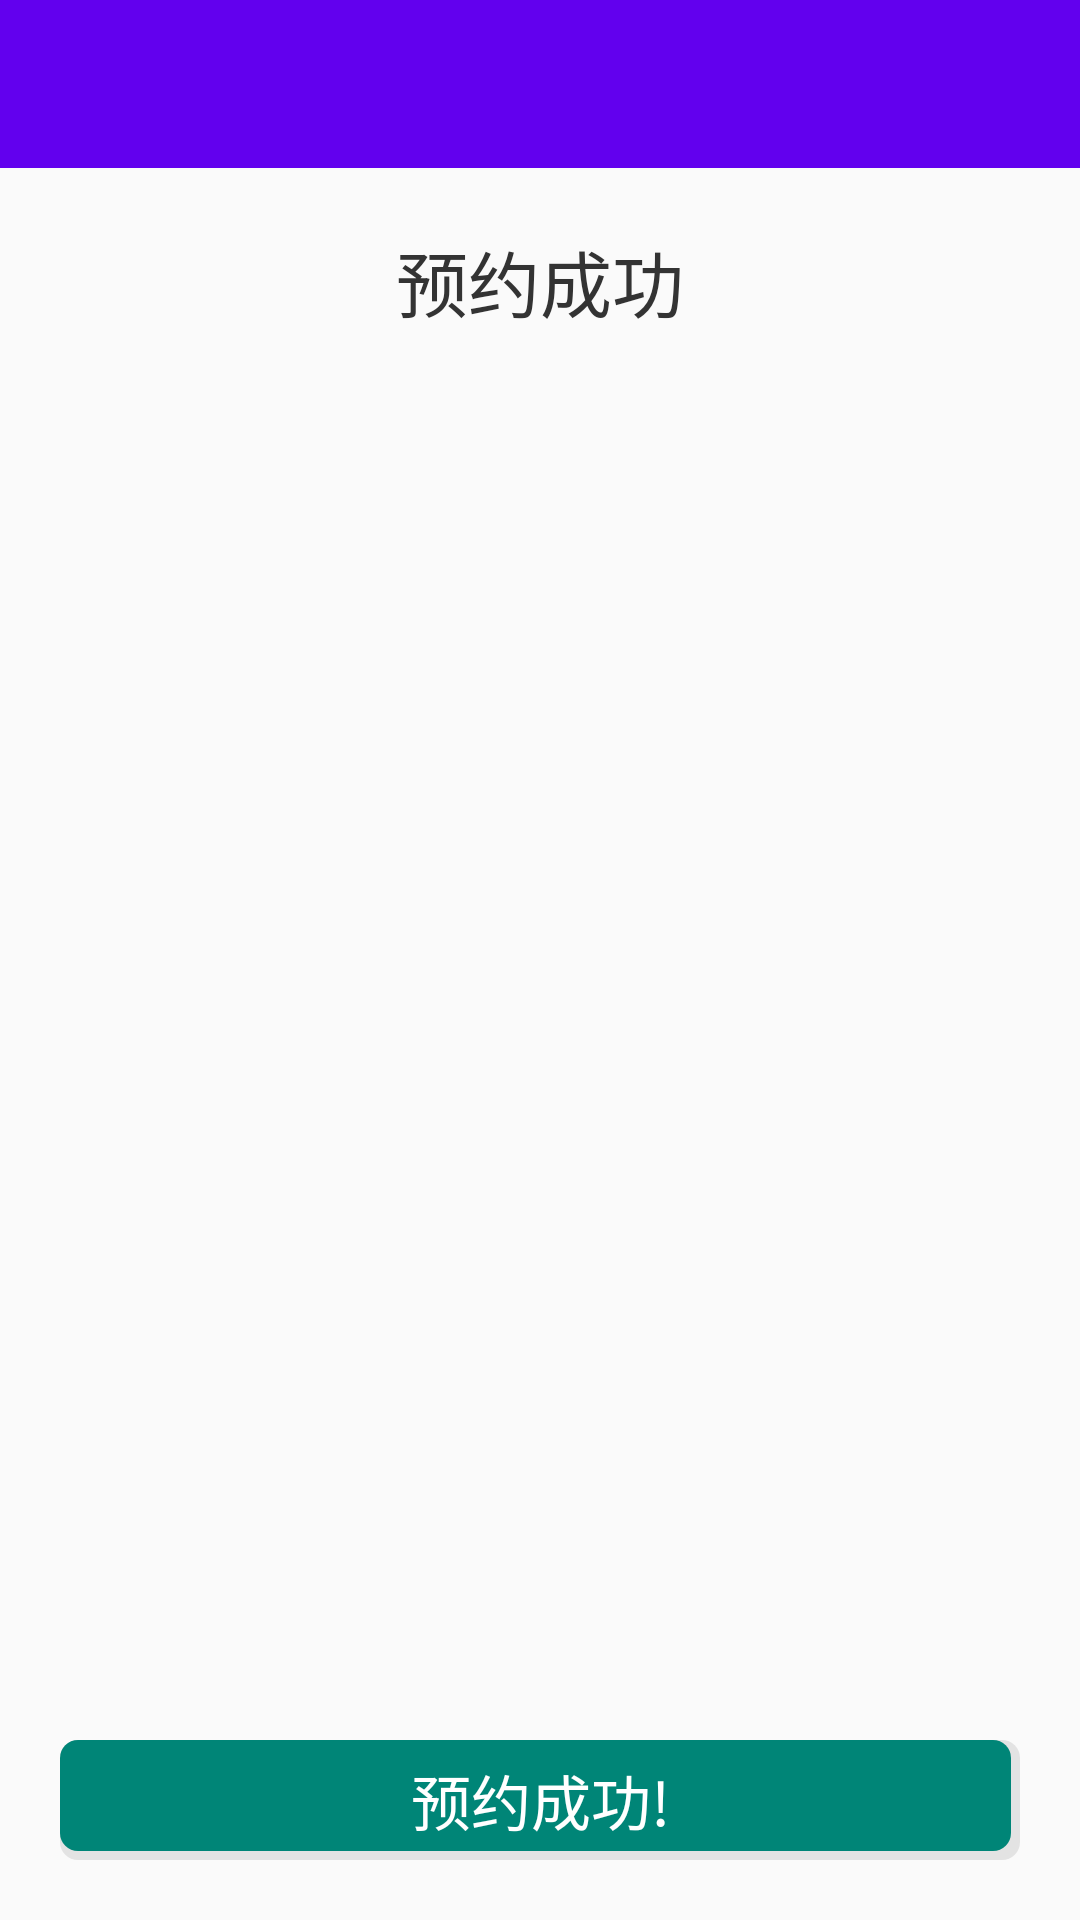

This screen was rendered from an Android layout file. Write that file and the resources it references.
<!-- AndroidManifest.xml: application theme AppTheme -->
<!-- res/layout/yysuccess_layout.xml -->
<?xml version="1.0" encoding="utf-8"?>
<LinearLayout xmlns:android="http://schemas.android.com/apk/res/android"
    android:layout_width="match_parent"
    android:layout_height="match_parent"
    android:orientation="vertical">

    <include layout="@layout/head" />

    <TextView
        android:layout_width="match_parent"
        android:layout_height="wrap_content"
        android:text="预约成功"
        android:textColor="#333"
        android:layout_marginTop="20dp"
        android:textSize="24sp"
        android:gravity="center"/>



    <TextView
        android:id="@+id/tv_msg"
        android:layout_width="match_parent"
        android:layout_height="0dp"
        android:layout_weight="1"
        android:padding="20dp"
        android:textColor="#000"
        android:textSize="20sp" />


    <TextView
        android:id="@+id/tv_online"
        android:layout_width="match_parent"
        android:layout_height="40dp"
        android:layout_marginLeft="20dp"
        android:layout_marginRight="20dp"
        android:layout_marginBottom="20dp"
        android:background="@drawable/bt_style"
        android:gravity="center"
        android:text="预约成功!"
        android:textColor="#fff"
        android:textSize="20sp" />


</LinearLayout>
<!-- res/layout/head.xml (included above) -->
<?xml version="1.0" encoding="utf-8"?>
<LinearLayout xmlns:android="http://schemas.android.com/apk/res/android"
    android:layout_width="match_parent"
    android:layout_height="?attr/actionBarSize"
    android:background="@color/colorPrimary"
    android:orientation="horizontal">


    <ImageView
        android:id="@+id/item_change"
        android:layout_width="30dp"
        android:layout_height="match_parent"
        android:src="@mipmap/zuojiantou" />

    <TextView
        android:id="@+id/title"
        android:layout_width="0dp"
        android:layout_weight="1"
        android:layout_height="match_parent"
        android:layout_marginLeft="5dp"
        android:ellipsize="end"
        android:gravity="center|left"
        android:maxLines="1"
        android:textColor="#fff"
        android:textSize="20sp" />


    <TextView
        android:id="@+id/title1"
        android:layout_width="wrap_content"
        android:layout_height="match_parent"
        android:paddingRight="20dp"
        android:gravity="center"
        android:textColor="#fff"
        android:textSize="18sp" />


</LinearLayout>
<!-- resources referenced by this layout -->
<resources>
  <!-- drawable bt_style (drawable) -->
  <?xml version="1.0" encoding="utf-8"?>
  <layer-list xmlns:android="http://schemas.android.com/apk/res/android">
      <item>
          <shape>
              <solid android:color="#e3e3e3" />
              <corners android:radius="6dp" />
  
          </shape>
      </item>
      <item android:bottom="3dp"
          android:right="3dp">
          <shape>
              <solid android:color="#008577" />
              <corners android:radius="6dp" />
          </shape>
      </item>
  
  </layer-list>
  <style name="AppTheme" parent="Theme.AppCompat.Light.NoActionBar">
          
          <item name="colorPrimary">@color/colorPrimary</item>
          <item name="colorPrimaryDark">@color/colorPrimaryDark</item>
          <item name="colorAccent">@color/colorAccent</item>
      </style>
  <!-- not gathered from this repository: default colours our renderer supplied (Android Studio template values) -->
  <color name="colorPrimary">#FF6200EE</color>
  <color name="colorPrimaryDark">#FF3700B3</color>
  <color name="colorAccent">#FF03DAC5</color>
</resources>
